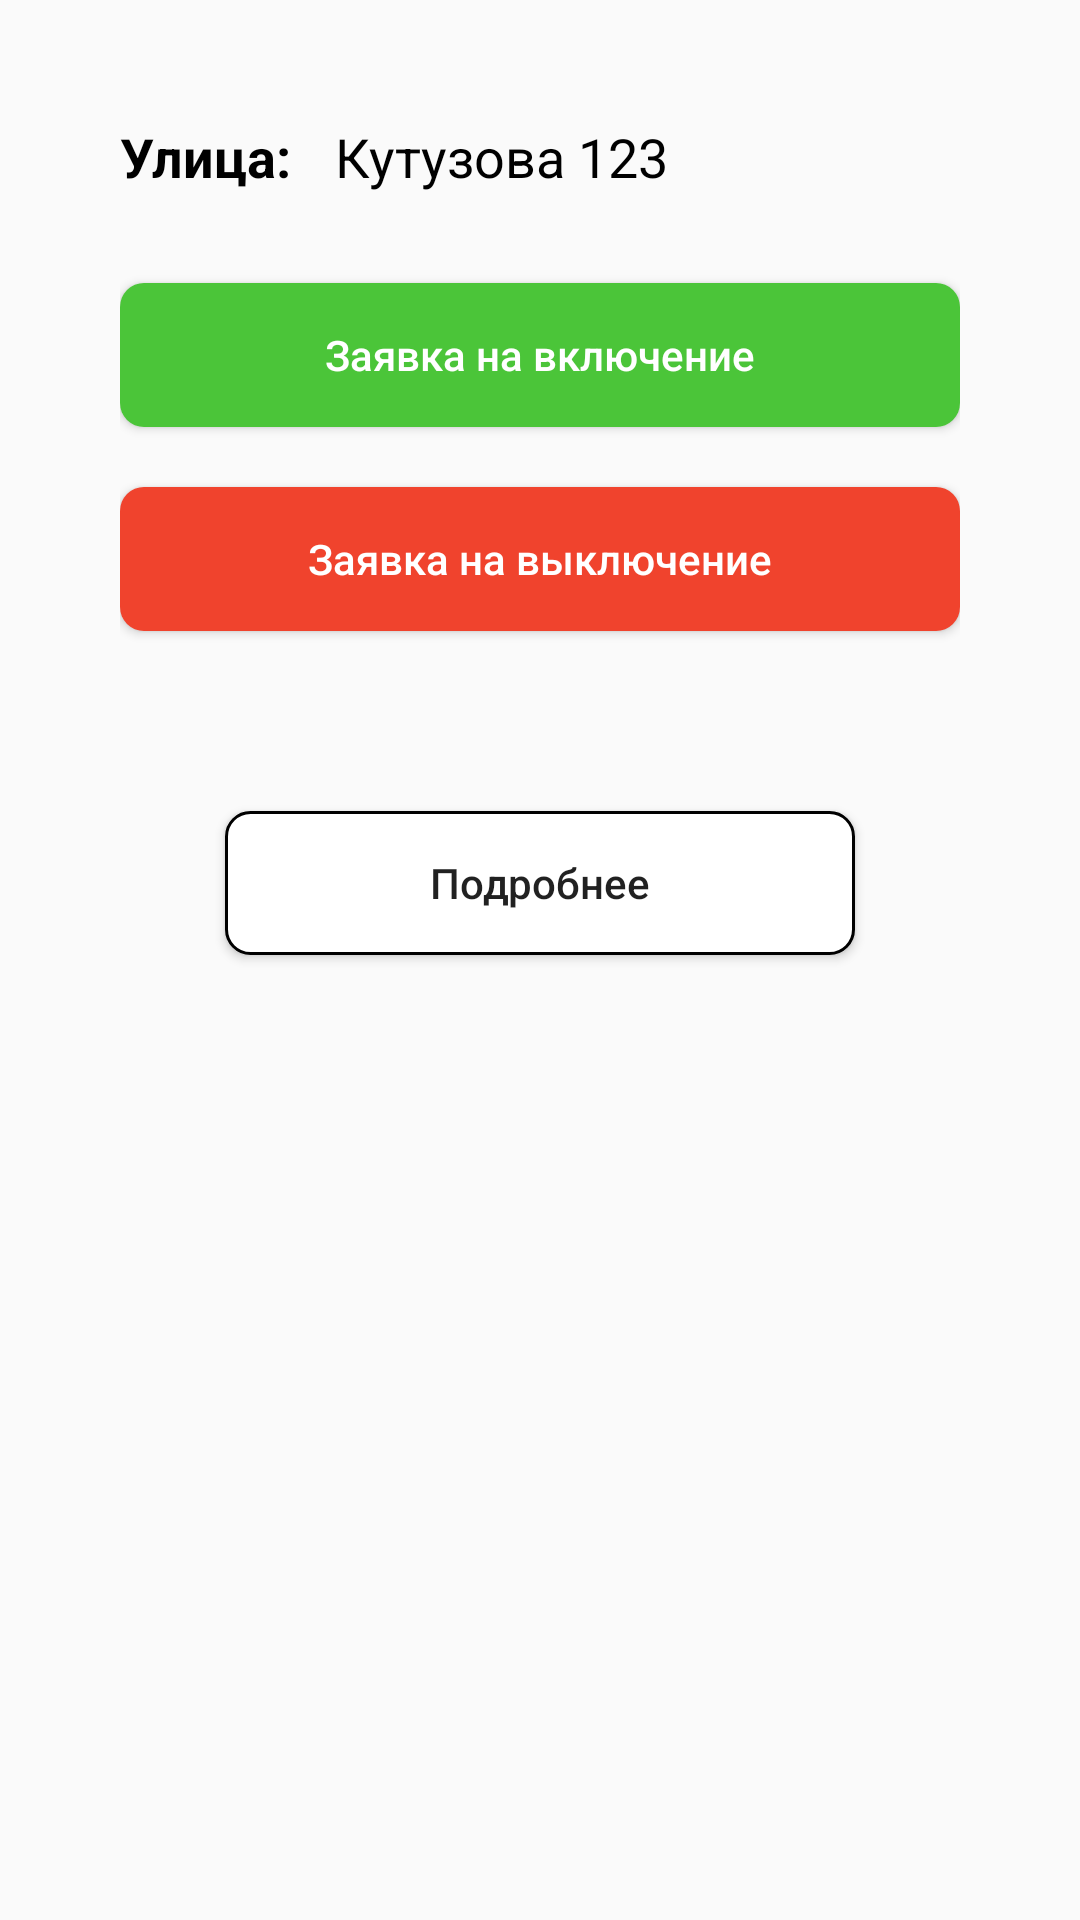

Reconstruct the res/layout file that produces this screen, plus the resources it refers to.
<!-- AndroidManifest.xml: application theme Theme.FormMap -->
<!-- res/layout/dialog_fragment_custom_marker.xml -->
<?xml version="1.0" encoding="utf-8"?>
<LinearLayout xmlns:android="http://schemas.android.com/apk/res/android"
    android:layout_width="match_parent"
    android:layout_height="match_parent"
    android:paddingVertical="40dp"
    android:paddingHorizontal="40dp"
    android:orientation="vertical">

    <LinearLayout
        android:layout_width="match_parent"
        android:layout_height="wrap_content">

        <TextView
            android:layout_width="wrap_content"
            android:layout_height="wrap_content"
            android:textSize="18sp"
            android:textStyle="bold"
            android:textColor="@color/black"
            android:text="Улица: "
            />

        <TextView
            android:id="@+id/dialog_fragment_street_text_view"
            android:layout_width="match_parent"
            android:layout_height="wrap_content"
            android:paddingStart="10dp"
            android:text="Кутузова 123"
            android:textColor="@color/black"
            android:textSize="18sp"
            />

    </LinearLayout>

    <Button
        android:id="@+id/lamp_turn_on_request"
        android:layout_width="match_parent"
        android:layout_height="wrap_content"
        android:background="@drawable/bg_activity_map_view_green_button"
        android:text="Заявка на включение"
        android:textColor="@color/white"
        android:textAllCaps="false"
        android:gravity="center"
        android:maxLines="1"
        android:paddingHorizontal="25dp"
        android:layout_marginTop="30dp"
        />

    <Button
        android:id="@+id/lamp_turn_off_request"
        android:layout_width="match_parent"
        android:layout_height="wrap_content"
        android:background="@drawable/bg_red_button"
        android:text="Заявка на выключение"
        android:textColor="@color/white"
        android:textAllCaps="false"
        android:gravity="center"
        android:paddingHorizontal="25dp"
        android:layout_marginTop="20dp"
        />

    <SeekBar
        android:id="@+id/lamp_brightness"
        android:layout_width="match_parent"
        android:layout_height="wrap_content"
        android:layout_marginTop="30dp"
        android:progress="20"
        android:max="100"
        android:paddingHorizontal="30dp"
        android:layout_marginBottom="10dp"
        android:thumb="@drawable/custom_thumb"
        android:progressDrawable="@drawable/seekbar_style"
        android:splitTrack="false"
        />

    <Button
        android:id="@+id/dialog_fragment_detailed_info_button"
        android:layout_width="match_parent"
        android:layout_height="wrap_content"
        android:background="@drawable/bg_lamp_detailed_info_button"
        android:textColor="@color/blue_2"
        android:padding="10dp"
        android:gravity="center"
        android:layout_marginHorizontal="35dp"
        android:textAllCaps="false"
        android:text="Подробнее"
        android:layout_marginTop="20dp"
        android:layout_marginBottom="10dp"
        />

</LinearLayout>
<!-- resources referenced by this layout -->
<resources>
  <color name="black">#FF000000</color>
  <color name="white">#FFFFFFFF</color>
  <!-- drawable bg_activity_map_view_green_button (drawable) -->
  <?xml version="1.0" encoding="utf-8"?>
  <ripple xmlns:android="http://schemas.android.com/apk/res/android"
      android:color="@color/white">
      <item>
          <shape android:shape="rectangle">
              <solid android:color="@color/green_1" />
              <corners android:radius="8dp" />
          </shape>
      </item>
  
  </ripple>
  <!-- drawable bg_lamp_detailed_info_button (drawable) -->
  <?xml version="1.0" encoding="utf-8"?>
  <ripple xmlns:android="http://schemas.android.com/apk/res/android"
      android:color="@android:color/darker_gray">
      <item>
          <shape android:shape="rectangle">
              <solid android:color="@color/white" />
              <corners android:radius="8dp" />
              <stroke android:color="@color/blue_2"
                  android:width="1dp"/>
          </shape>
      </item>
  
  </ripple>
  <!-- drawable bg_red_button (drawable) -->
  <?xml version="1.0" encoding="utf-8"?>
  <ripple xmlns:android="http://schemas.android.com/apk/res/android"
      android:color="@color/white">
      <item>
          <shape android:shape="rectangle">
              <solid android:color="@color/red_1" />
              <corners android:radius="8dp" />
          </shape>
      </item>
  
  </ripple>
  <!-- drawable custom_thumb (drawable) -->
  <?xml version="1.0" encoding="utf-8"?>
  <layer-list xmlns:android="http://schemas.android.com/apk/res/android">
      <item>
          <shape android:shape="oval">
              <solid android:color="@color/blue_1"/>
              <size
                  android:width="25dp"
                  android:height="25dp"/>
          </shape>
      </item>
  </layer-list>
  <style name="Theme.FormMap" parent="Theme.AppCompat.DayNight.NoActionBar">
          
          <item name="colorPrimary">@color/black</item>
          <item name="colorPrimaryVariant">@color/black</item>
          <item name="colorOnPrimary">@color/white</item>
          
          <item name="colorSecondary">@color/teal_200</item>
          <item name="colorSecondaryVariant">@color/teal_700</item>
          <item name="colorOnSecondary">@color/black</item>
          
          <item name="android:statusBarColor" tools:targetApi="l">?attr/colorPrimaryVariant</item>
          
      </style>
  <color name="green_1">#4BC539</color>
  <color name="red_1">#F0432D</color>
  <color name="blue_1">#125AD4</color>
  <color name="teal_200">#FF03DAC5</color>
  <color name="teal_700">#FF018786</color>
</resources>
